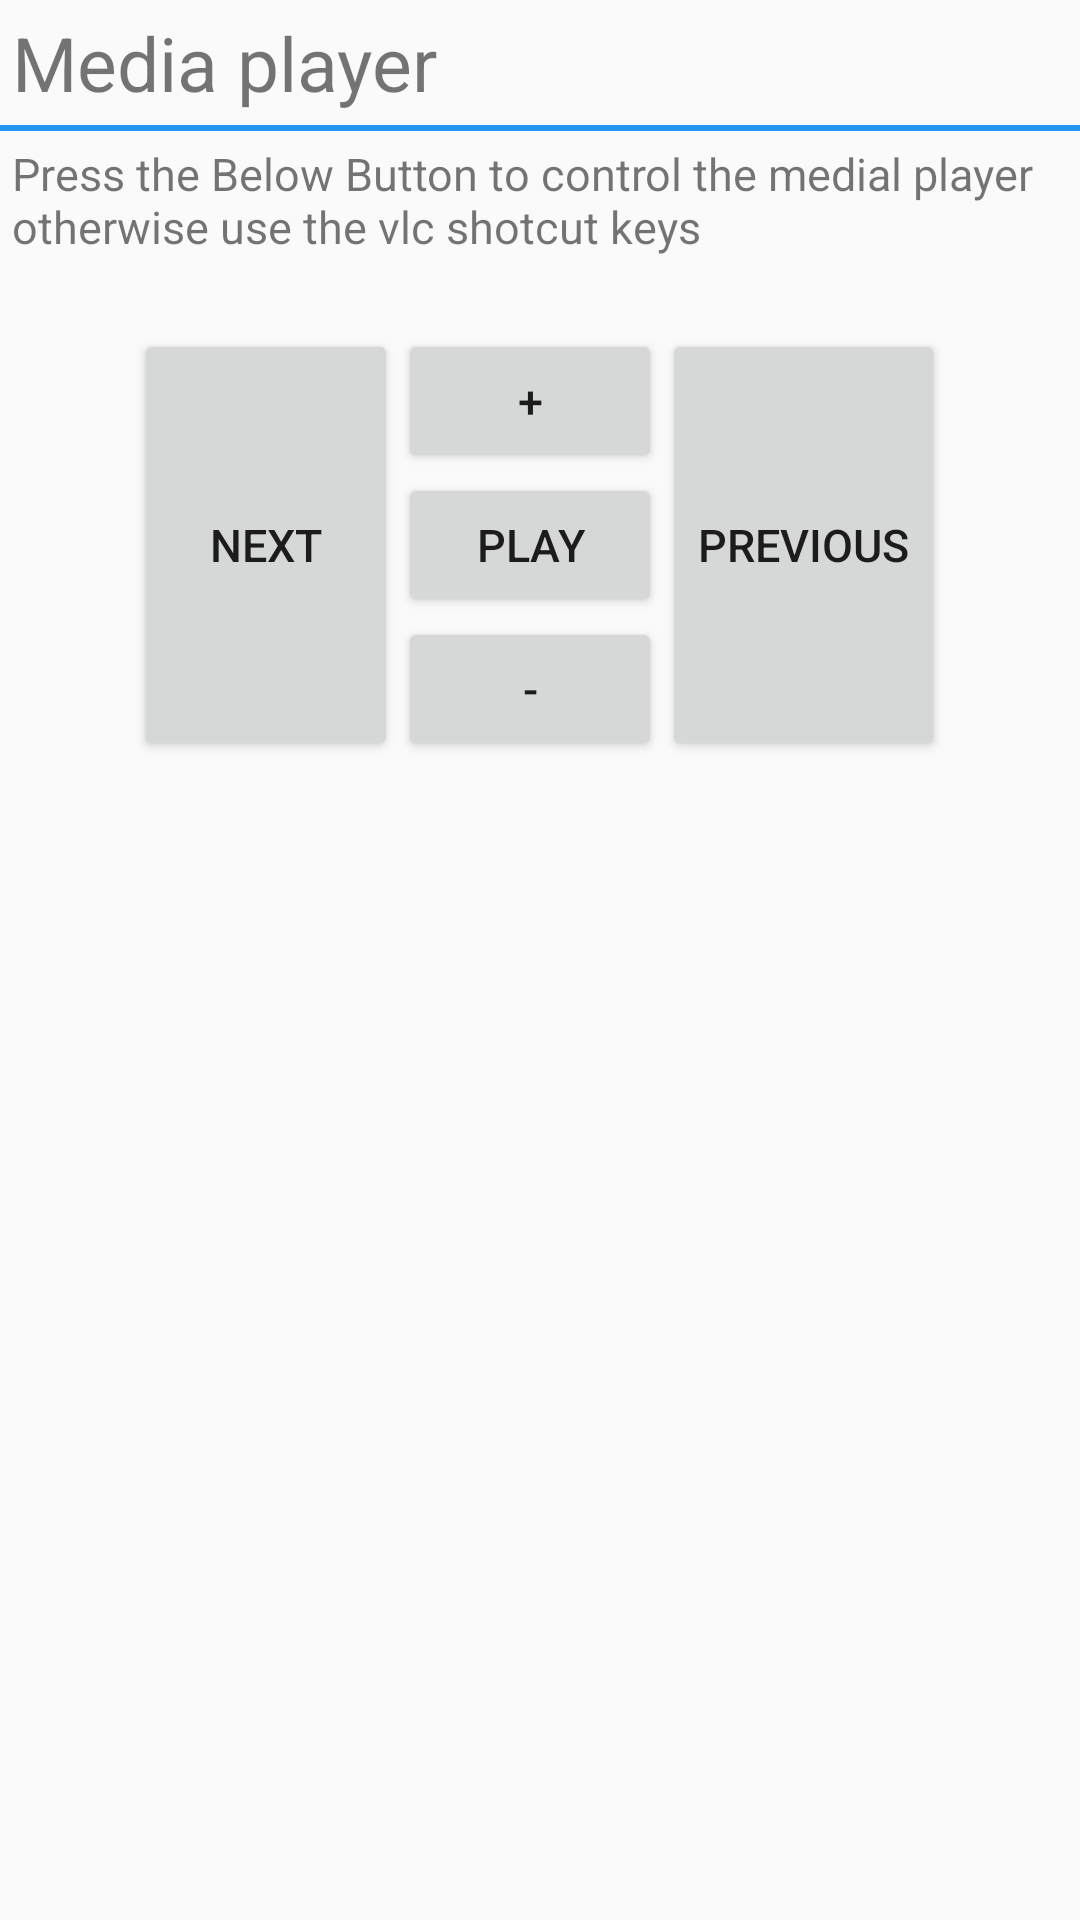

Here is an Android app screen rendered from its layout file. Give the layout XML and the strings, colors and styles it references.
<!-- AndroidManifest.xml: application theme AppTheme -->
<!-- res/layout/mediaplayerdialog.xml -->
<?xml version="1.0" encoding="utf-8"?>
<LinearLayout xmlns:android="http://schemas.android.com/apk/res/android"
    android:layout_width="match_parent"
    android:layout_height="match_parent"
    android:orientation="vertical">

    <TextView
        android:layout_width="wrap_content"
        android:layout_height="wrap_content"
        android:padding="4dp"
        android:text="Media player"
        android:textSize="25dp" />

    <ImageView
        android:layout_width="match_parent"
        android:layout_height="2dp"
        android:background="@color/Light_Blue" />

    <TextView
        android:layout_width="wrap_content"
        android:layout_height="wrap_content"
        android:padding="4dp"
        android:text="Press the Below Button to control the medial player otherwise use the vlc shotcut keys"
        android:textSize="15dp" />
<LinearLayout
    android:layout_width="match_parent"
    android:layout_gravity="center"
    android:gravity="center"
    android:layout_marginTop="20dp"
    android:layout_height="wrap_content"
    android:paddingBottom="20dp"
    android:orientation="horizontal">
    <Button
        android:id="@+id/btn_Next"
        android:layout_width="wrap_content"
        android:layout_height="match_parent"
        android:text="Next"
        android:textSize="15dp"

        />



    <LinearLayout
        android:layout_width="wrap_content"
        android:layout_height="wrap_content"
        android:layout_gravity="center"
        android:orientation="vertical">

        <Button
            android:id="@+id/btn_volumeup"
            android:layout_width="wrap_content"
            android:layout_height="wrap_content"
            android:text="+"
            android:textSize="15dp"

            />


        <Button
            android:id="@+id/btn_play"
            android:layout_width="wrap_content"
            android:layout_height="wrap_content"
            android:layout_below="@+id/btn_volumeup"
            android:text="Play"
            android:textSize="15dp"

            />


        <Button
            android:id="@+id/btn_volumedown"
            android:layout_width="wrap_content"
            android:layout_height="wrap_content"
            android:layout_below="@+id/btn_play"
            android:text="-"
            android:textSize="15dp"

            />
    </LinearLayout>

    <Button
        android:id="@+id/btn_Prevous"
        android:layout_width="wrap_content"
        android:layout_height="match_parent"
        android:text="Previous"
        android:textSize="15dp"

        />

</LinearLayout>
</LinearLayout>
<!-- resources referenced by this layout -->
<resources>
  <color name="Light_Blue">#2196F3</color>
  <style name="AppTheme" parent="MyMaterialTheme.Base">
  
          
      </style>
  <style name="MyMaterialTheme.Base" parent="Theme.AppCompat.Light.NoActionBar">
  
      </style>
</resources>
